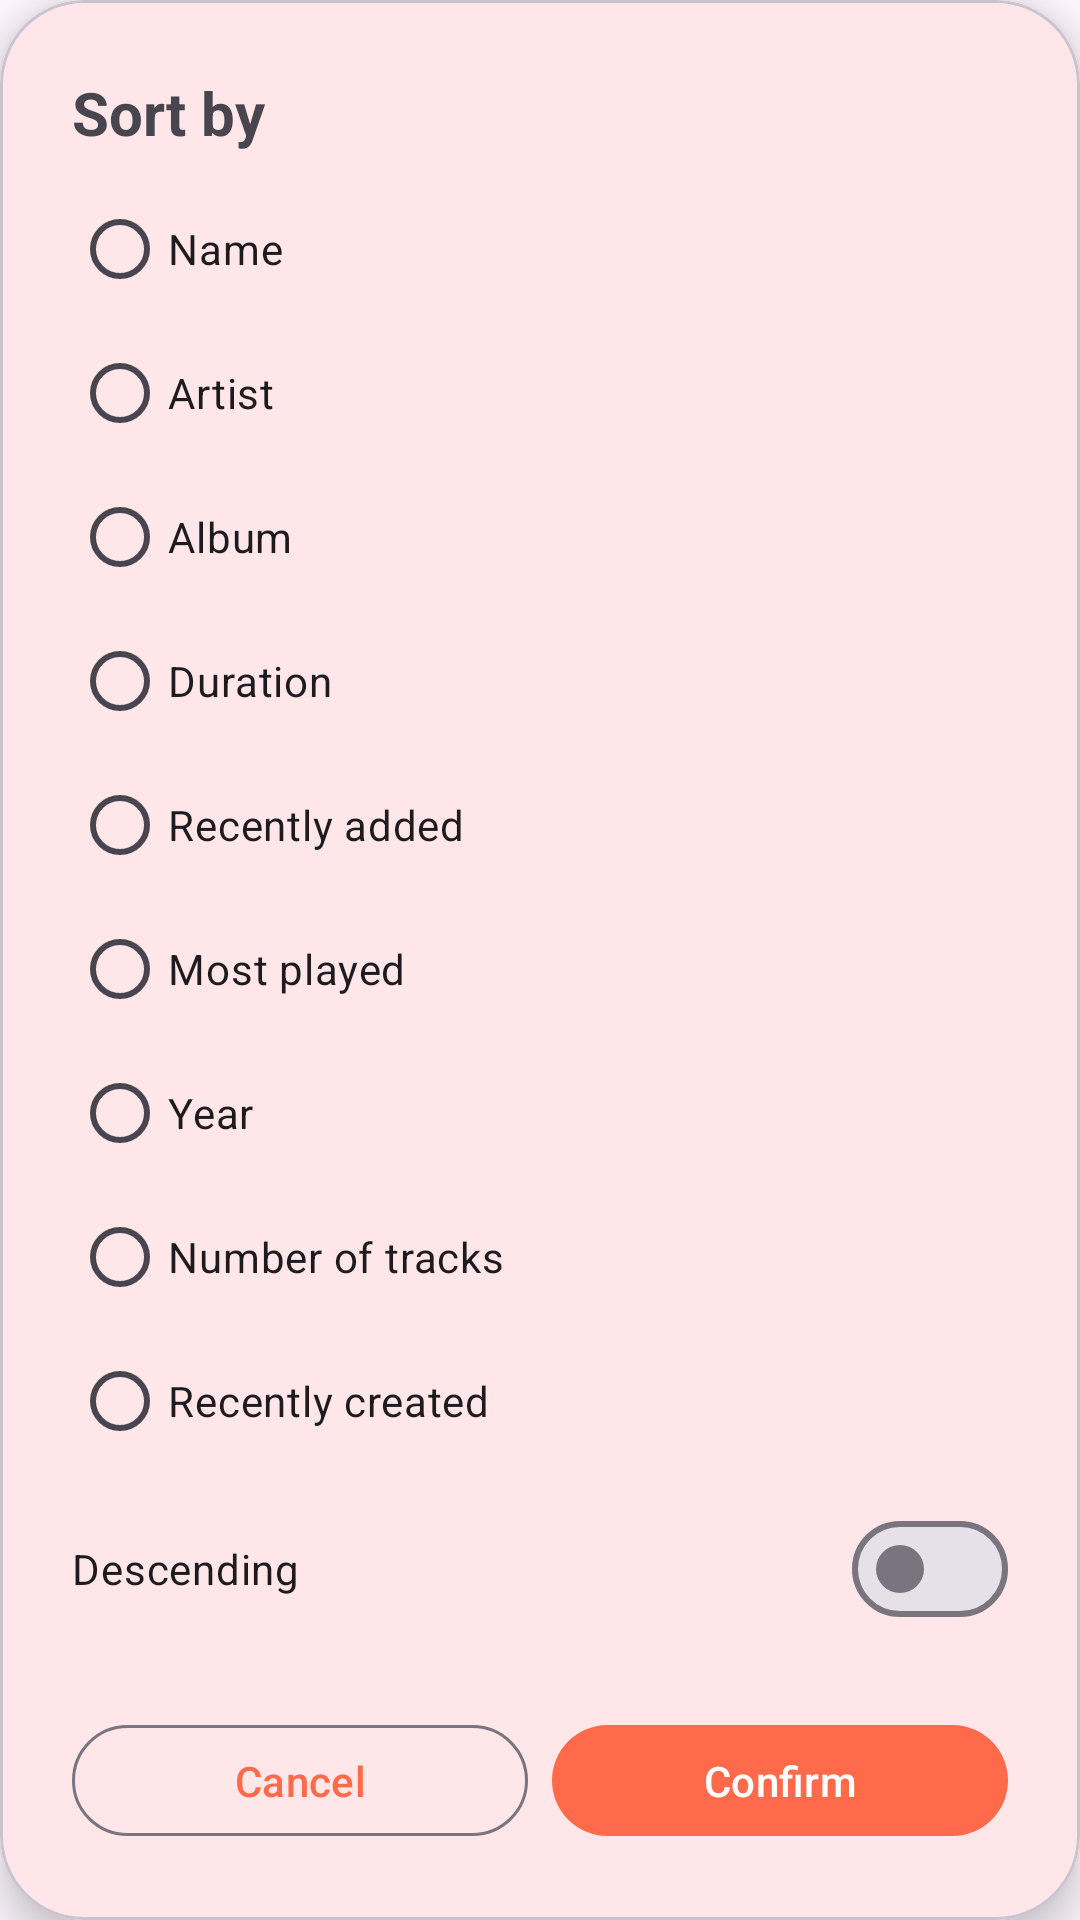

Android layout source for this screen:
<!-- AndroidManifest.xml: application theme Theme.MusicPlayer -->
<!-- res/layout/dialog_sort.xml -->
<?xml version="1.0" encoding="utf-8"?>
<com.google.android.material.card.MaterialCardView xmlns:android="http://schemas.android.com/apk/res/android"
    xmlns:app="http://schemas.android.com/apk/res-auto"
    android:layout_width="match_parent"
    android:layout_height="wrap_content"
    android:layout_margin="16dp"
    app:cardCornerRadius="28dp"
    app:cardElevation="8dp">

    <LinearLayout
        android:layout_width="match_parent"
        android:layout_height="wrap_content"
        android:orientation="vertical"
        android:padding="24dp">

        <TextView
            android:layout_width="match_parent"
            android:layout_height="wrap_content"
            android:text="@string/sort_title"
            android:textSize="20sp"
            android:textStyle="bold" />

        <RadioGroup
            android:id="@+id/radioGroupSorts"
            android:layout_width="match_parent"
            android:layout_height="wrap_content"
            android:layout_marginTop="8dp">

            <RadioButton
                android:id="@+id/sortName"
                android:layout_width="match_parent"
                android:layout_height="wrap_content"
                android:text="@string/sort_name" />

            <RadioButton
                android:id="@+id/sortArtist"
                android:layout_width="match_parent"
                android:layout_height="wrap_content"
                android:text="@string/sort_artist" />

            <RadioButton
                android:id="@+id/sortAlbum"
                android:layout_width="match_parent"
                android:layout_height="wrap_content"
                android:text="@string/sort_album" />

            <RadioButton
                android:id="@+id/sortDuration"
                android:layout_width="match_parent"
                android:layout_height="wrap_content"
                android:text="@string/sort_duration" />

            <RadioButton
                android:id="@+id/sortRecentlyAdded"
                android:layout_width="match_parent"
                android:layout_height="wrap_content"
                android:text="@string/sort_recent" />

            <RadioButton
                android:id="@+id/sortMostPlayed"
                android:layout_width="match_parent"
                android:layout_height="wrap_content"
                android:text="@string/sort_played" />

            <RadioButton
                android:id="@+id/sortYear"
                android:layout_width="match_parent"
                android:layout_height="wrap_content"
                android:text="@string/sort_year" />

            <RadioButton
                android:id="@+id/sortTracks"
                android:layout_width="match_parent"
                android:layout_height="wrap_content"
                android:text="@string/sort_tracks" />

            <RadioButton
                android:id="@+id/sortRecentlyCreated"
                android:layout_width="match_parent"
                android:layout_height="wrap_content"
                android:text="@string/sort_created" />

        </RadioGroup>

        <com.google.android.material.materialswitch.MaterialSwitch
            android:id="@+id/switchDescending"
            android:layout_width="match_parent"
            android:layout_height="wrap_content"
            android:layout_marginTop="8dp"
            android:text="@string/sort_descending" />

        <LinearLayout
            android:layout_width="match_parent"
            android:layout_height="wrap_content"
            android:layout_marginTop="24dp"
            android:orientation="horizontal">

            <com.google.android.material.button.MaterialButton
                android:id="@+id/btnCancel"
                style="?attr/materialButtonOutlinedStyle"
                android:layout_width="0dp"
                android:layout_height="wrap_content"
                android:layout_marginEnd="8dp"
                android:layout_weight="1"
                android:text="@string/cancel" />

            <com.google.android.material.button.MaterialButton
                android:id="@+id/btnApply"
                android:layout_width="0dp"
                android:layout_height="wrap_content"
                android:layout_weight="1"
                android:text="@string/confirm" />

        </LinearLayout>

    </LinearLayout>

</com.google.android.material.card.MaterialCardView>
<!-- resources referenced by this layout -->
<resources>
  <string name="cancel">Cancel</string>
  <string name="confirm">Confirm</string>
  <string name="sort_album">Album</string>
  <string name="sort_artist">Artist</string>
  <string name="sort_created">Recently created</string>
  <string name="sort_descending">Descending</string>
  <string name="sort_duration">Duration</string>
  <string name="sort_name">Name</string>
  <string name="sort_played">Most played</string>
  <string name="sort_recent">Recently added</string>
  <string name="sort_title">Sort by</string>
  <string name="sort_tracks">Number of tracks</string>
  <string name="sort_year">Year</string>
  <style name="Theme.MusicPlayer" parent="Theme.Material3.DayNight.NoActionBar">
          <item name="colorPrimary">@color/primary</item>
          <item name="colorOnPrimary">@color/white</item>
          <item name="colorPrimaryContainer">@color/primary_dark</item>
          <item name="colorSecondary">@color/accent</item>
          <item name="android:statusBarColor" tools:targetApi="l">@color/transparent</item>
          <item name="android:navigationBarColor" tools:targetApi="l">@color/transparent</item>
          <item name="android:windowLightStatusBar">false</item>
          <item name="android:enforceNavigationBarContrast" tools:targetApi="q">false</item>
      </style>
  <color name="primary">#FF6B4A</color>
  <color name="white">#FFFFFFFF</color>
  <color name="primary_dark">#E5533A</color>
  <color name="accent">#FF6B4A</color>
  <color name="transparent">#00000000</color>
</resources>
